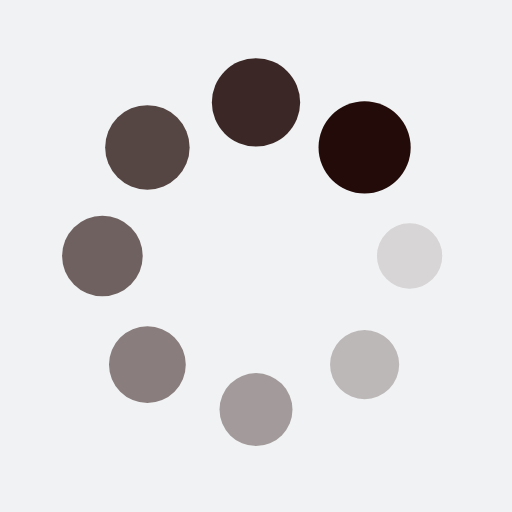
t = 0.00 s
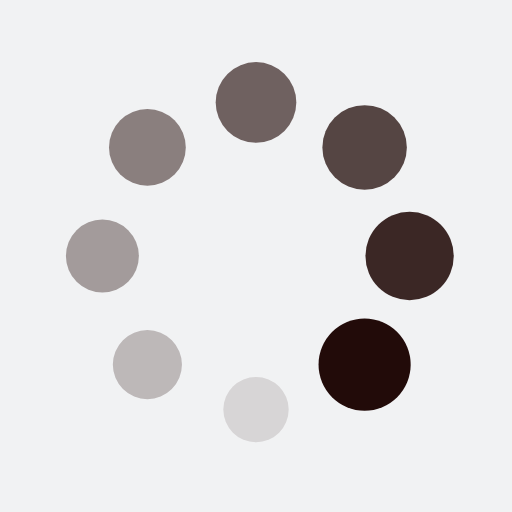
t = 0.41 s
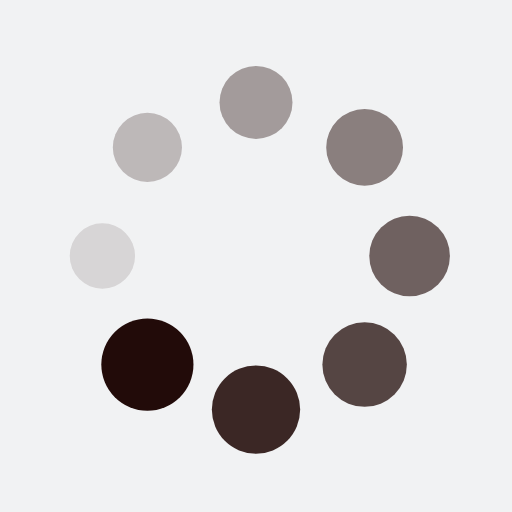
t = 0.82 s
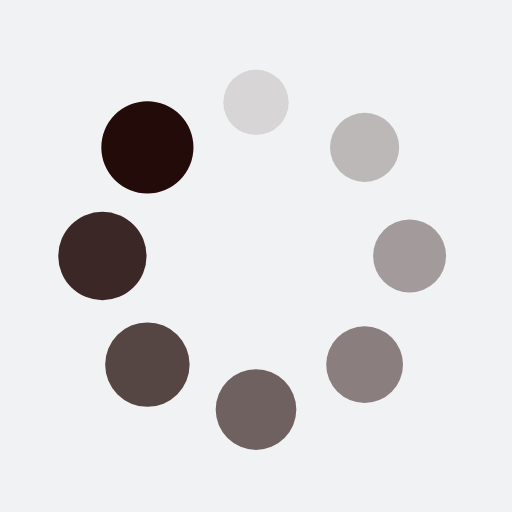
t = 1.23 s

The animated SVG that drew these frames (rendered in a browser with its animation timeline set to each time). Animation: 16 SMIL elements (animate=8,animateTransform=8); one cycle of 1.64 s, repeats indefinitely.

<?xml version="1.0" encoding="utf-8"?>
<svg xmlns="http://www.w3.org/2000/svg" xmlns:xlink="http://www.w3.org/1999/xlink" style="margin: auto; background: rgb(241, 242, 243); display: block; shape-rendering: auto;" width="84px" height="84px" viewBox="0 0 100 100" preserveAspectRatio="xMidYMid">
<g transform="translate(80,50)">
<g transform="rotate(0)">
<circle cx="0" cy="0" r="6" fill="#220b09" fill-opacity="1">
  <animateTransform attributeName="transform" type="scale" begin="-1.4344262295081964s" values="1.5 1.5;1 1" keyTimes="0;1" dur="1.6393442622950818s" repeatCount="indefinite"></animateTransform>
  <animate attributeName="fill-opacity" keyTimes="0;1" dur="1.6393442622950818s" repeatCount="indefinite" values="1;0" begin="-1.4344262295081964s"></animate>
</circle>
</g>
</g><g transform="translate(71.21320343559643,71.21320343559643)">
<g transform="rotate(45)">
<circle cx="0" cy="0" r="6" fill="#220b09" fill-opacity="0.875">
  <animateTransform attributeName="transform" type="scale" begin="-1.2295081967213113s" values="1.5 1.5;1 1" keyTimes="0;1" dur="1.6393442622950818s" repeatCount="indefinite"></animateTransform>
  <animate attributeName="fill-opacity" keyTimes="0;1" dur="1.6393442622950818s" repeatCount="indefinite" values="1;0" begin="-1.2295081967213113s"></animate>
</circle>
</g>
</g><g transform="translate(50,80)">
<g transform="rotate(90)">
<circle cx="0" cy="0" r="6" fill="#220b09" fill-opacity="0.75">
  <animateTransform attributeName="transform" type="scale" begin="-1.0245901639344261s" values="1.5 1.5;1 1" keyTimes="0;1" dur="1.6393442622950818s" repeatCount="indefinite"></animateTransform>
  <animate attributeName="fill-opacity" keyTimes="0;1" dur="1.6393442622950818s" repeatCount="indefinite" values="1;0" begin="-1.0245901639344261s"></animate>
</circle>
</g>
</g><g transform="translate(28.786796564403577,71.21320343559643)">
<g transform="rotate(135)">
<circle cx="0" cy="0" r="6" fill="#220b09" fill-opacity="0.625">
  <animateTransform attributeName="transform" type="scale" begin="-0.8196721311475409s" values="1.5 1.5;1 1" keyTimes="0;1" dur="1.6393442622950818s" repeatCount="indefinite"></animateTransform>
  <animate attributeName="fill-opacity" keyTimes="0;1" dur="1.6393442622950818s" repeatCount="indefinite" values="1;0" begin="-0.8196721311475409s"></animate>
</circle>
</g>
</g><g transform="translate(20,50.00000000000001)">
<g transform="rotate(180)">
<circle cx="0" cy="0" r="6" fill="#220b09" fill-opacity="0.5">
  <animateTransform attributeName="transform" type="scale" begin="-0.6147540983606556s" values="1.5 1.5;1 1" keyTimes="0;1" dur="1.6393442622950818s" repeatCount="indefinite"></animateTransform>
  <animate attributeName="fill-opacity" keyTimes="0;1" dur="1.6393442622950818s" repeatCount="indefinite" values="1;0" begin="-0.6147540983606556s"></animate>
</circle>
</g>
</g><g transform="translate(28.78679656440357,28.786796564403577)">
<g transform="rotate(225)">
<circle cx="0" cy="0" r="6" fill="#220b09" fill-opacity="0.375">
  <animateTransform attributeName="transform" type="scale" begin="-0.40983606557377045s" values="1.5 1.5;1 1" keyTimes="0;1" dur="1.6393442622950818s" repeatCount="indefinite"></animateTransform>
  <animate attributeName="fill-opacity" keyTimes="0;1" dur="1.6393442622950818s" repeatCount="indefinite" values="1;0" begin="-0.40983606557377045s"></animate>
</circle>
</g>
</g><g transform="translate(49.99999999999999,20)">
<g transform="rotate(270)">
<circle cx="0" cy="0" r="6" fill="#220b09" fill-opacity="0.25">
  <animateTransform attributeName="transform" type="scale" begin="-0.20491803278688522s" values="1.5 1.5;1 1" keyTimes="0;1" dur="1.6393442622950818s" repeatCount="indefinite"></animateTransform>
  <animate attributeName="fill-opacity" keyTimes="0;1" dur="1.6393442622950818s" repeatCount="indefinite" values="1;0" begin="-0.20491803278688522s"></animate>
</circle>
</g>
</g><g transform="translate(71.21320343559643,28.78679656440357)">
<g transform="rotate(315)">
<circle cx="0" cy="0" r="6" fill="#220b09" fill-opacity="0.125">
  <animateTransform attributeName="transform" type="scale" begin="0s" values="1.5 1.5;1 1" keyTimes="0;1" dur="1.6393442622950818s" repeatCount="indefinite"></animateTransform>
  <animate attributeName="fill-opacity" keyTimes="0;1" dur="1.6393442622950818s" repeatCount="indefinite" values="1;0" begin="0s"></animate>
</circle>
</g>
</g>
<!-- [ldio] generated by https://loading.io/ --></svg>
